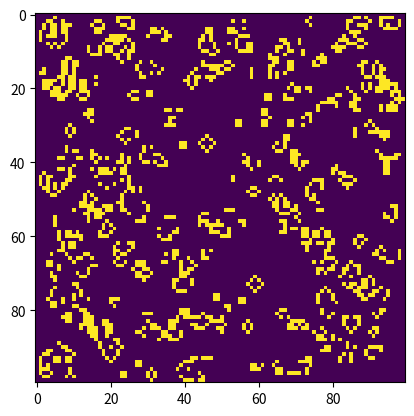

Generate this figure with matplotlib: (Note: this script raises an exception after producing the figure.)
import numpy as np
import matplotlib.pyplot as plt


def step(grid):
    #make copy with zeros 
    resultGrid = np.zeros_like(grid)
    #iterade grid
    for x in range(grid.shape[0]) :
        for y in range(grid.shape[1]) :
            #get neighbors, cut out rect 3x3
            neighbors = grid[x-1 : x+2, y-1 : y+2]
            #remove current and sum
            neighborsSum = neighbors.sum() - grid[x,y];
            #check if current is alive
            if grid[x,y] == 1 : 
                if neighborsSum in [2,3] :
                    resultGrid[x,y] = 1
            else :
                #cell was dead
                if neighborsSum == 3 :
                    resultGrid[x,y] = 1
    return resultGrid

#check if it's execuded, or imported
if __name__ == "__main__" :
    #produce 1 for approx 20%
    grid = np.random.random(size = [100,100]) > 0.8 
    #grid = np.zeros([100,100])
    #grid[3,3] = 1
    #grid[5:20,4] = 1
    while True :
        for i in range(10) :
            plt.imshow(grid)
            plt.show()
            grid = step(grid)
        if input("Continue=? ") == 'n' :
            break
    
